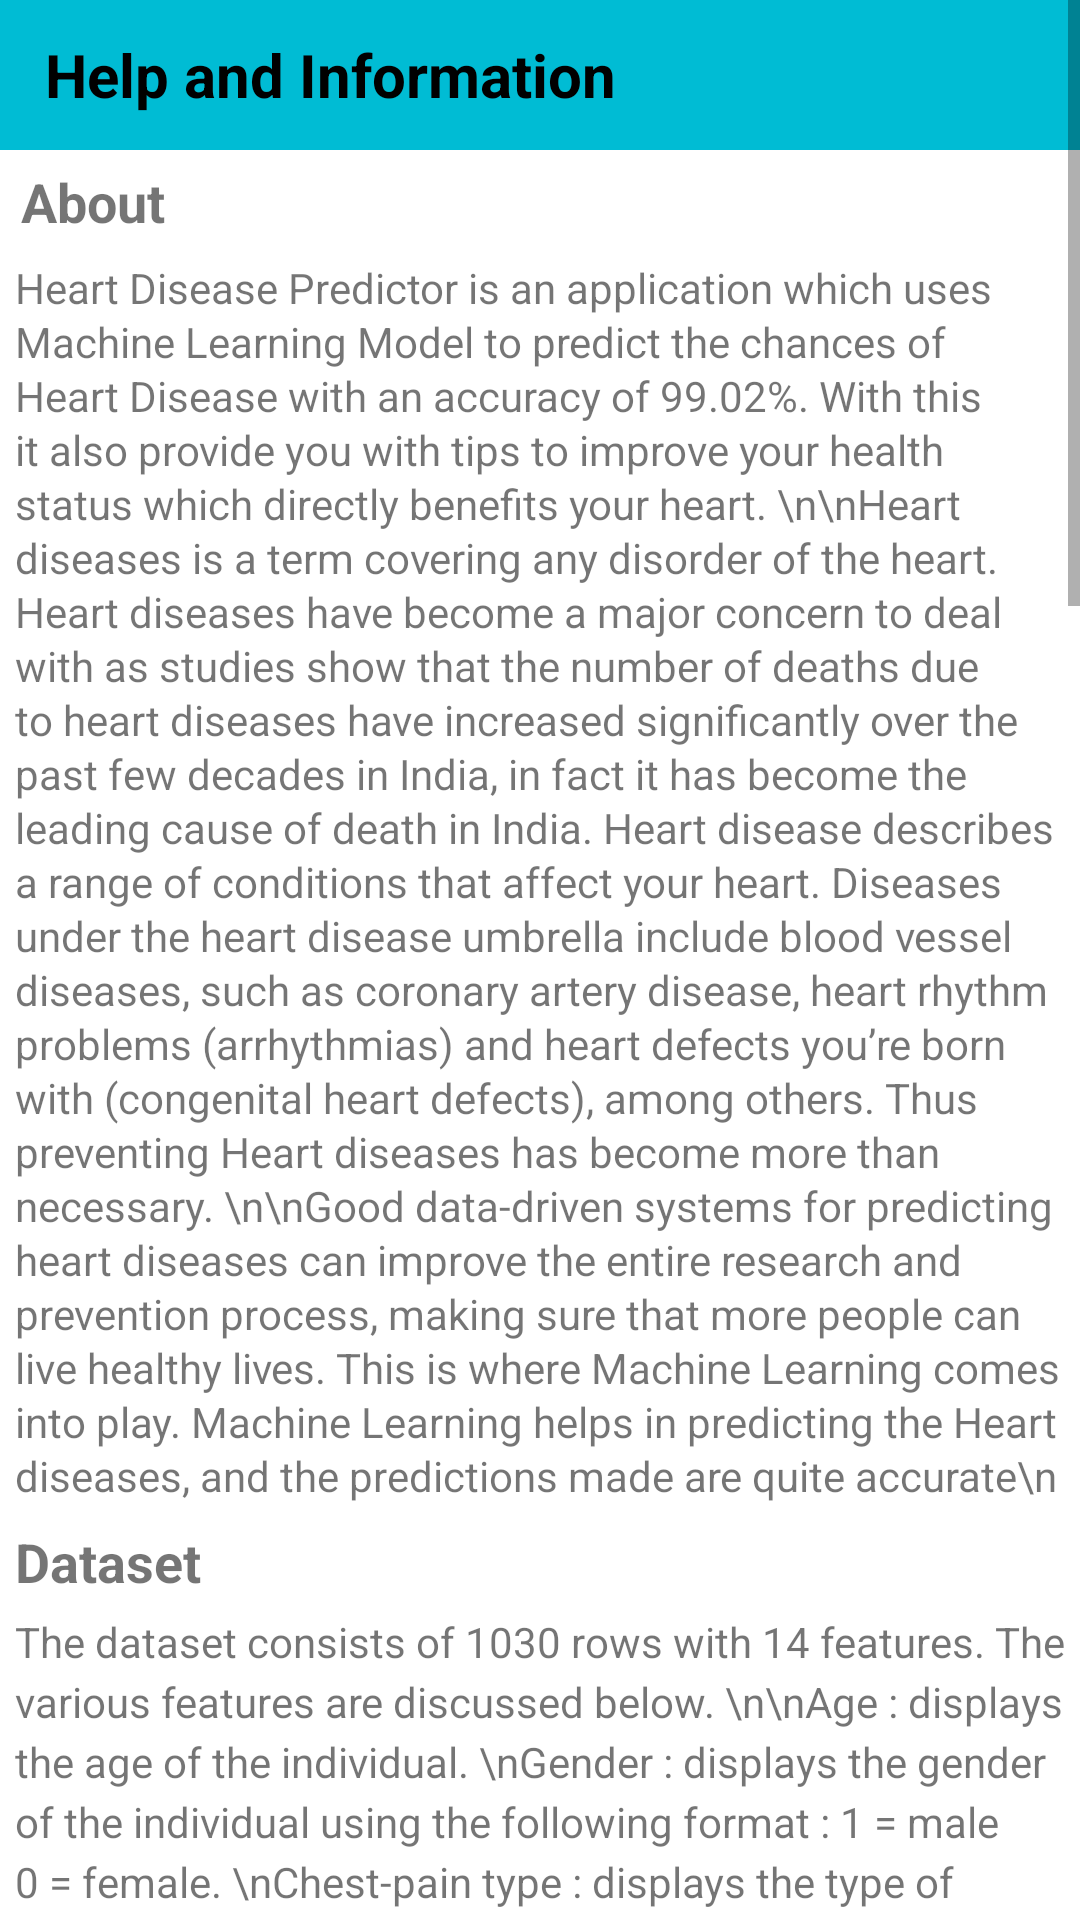

Reconstruct the res/layout file that produces this screen, plus the resources it refers to.
<!-- AndroidManifest.xml: application theme Theme.Heartdiseasepredictor -->
<!-- res/layout/activity_help.xml -->
<?xml version="1.0" encoding="utf-8"?>
<LinearLayout xmlns:android="http://schemas.android.com/apk/res/android"
    xmlns:app="http://schemas.android.com/apk/res-auto"
    xmlns:tools="http://schemas.android.com/tools"
    android:layout_width="match_parent"
    android:layout_height="match_parent"
    android:orientation="vertical"
    tools:context=".HelpActivity">


        <ScrollView
            android:id="@+id/scrollView2"
            android:layout_width="match_parent"
            android:layout_height="match_parent">

    <LinearLayout
        android:layout_width="match_parent"
        android:layout_height="match_parent"
        android:orientation="vertical"
        app:layout_constraintTop_toTopOf="parent"
        tools:layout_editor_absoluteX="1dp">


        <TextView
            android:id="@+id/textView3"
            android:layout_width="match_parent"
            android:layout_height="50sp"
            android:background="#00BCD4"
            android:gravity="center|left"
            android:text="   Help and Information"
            android:textColor="@color/black"
            android:textSize="20sp"
            android:textStyle="bold"
            app:layout_constraintStart_toStartOf="parent"
            app:layout_constraintTop_toTopOf="parent" />

        <TextView
            android:id="@+id/textView5"
            android:layout_width="match_parent"
            android:layout_height="wrap_content"
            android:layout_marginLeft="7sp"
            android:layout_marginTop="5sp"
            android:text="About"
            android:textSize="18sp"
            android:textStyle="bold" />

        <TextView
            android:id="@+id/textView6"
            android:layout_width="match_parent"
            android:layout_height="wrap_content"
            android:layout_marginLeft="5sp"
            android:layout_marginTop="7sp"
            android:layout_marginRight="5sp"
            android:text="Heart Disease Predictor is an application which uses Machine Learning Model to predict the chances of Heart Disease with an accuracy of 99.02%. With this it also provide you with tips to improve your health status which directly benefits your heart. \n\nHeart diseases is a term covering any disorder of the heart. Heart diseases have become a major concern to deal with as studies show that the number of deaths due to heart diseases have increased significantly over the past few decades in India, in fact it has become the leading cause of death in India. Heart disease describes a range of conditions that affect your heart. Diseases under the heart disease umbrella include blood vessel diseases, such as coronary artery disease, heart rhythm problems (arrhythmias) and heart defects you’re born with (congenital heart defects), among others. Thus preventing Heart diseases has become more than necessary. \n\nGood data-driven systems for predicting heart diseases can improve the entire research and prevention process, making sure that more people can live healthy lives. This is where Machine Learning comes into play. Machine Learning helps in predicting the Heart diseases, and the predictions made are quite accurate\n"
            android:textSize="14sp"
            app:lineHeight="18sp" />

        <TextView
            android:id="@+id/textView7"
            android:layout_width="match_parent"
            android:layout_height="wrap_content"
            android:layout_marginLeft="5sp"
            android:layout_marginTop="7sp"
            android:text="Dataset"
            android:textSize="18sp"
            android:textStyle="bold" />

        <TextView
            android:id="@+id/textView8"
            android:layout_width="match_parent"
            android:layout_height="wrap_content"
            android:layout_marginLeft="5sp"
            android:layout_marginTop="5sp"
            android:layout_marginRight="5sp"
            android:text="The dataset consists of 1030 rows with 14 features. The various features are discussed below. \n\nAge : displays the age of the individual. \nGender : displays the gender of the individual using the following format : 1 = male 0 = female. \nChest-pain type : displays the type of chest-pain experienced by the individual using the following format : 1 = typical angina 2 = atypical angina 3 = non - anginal pain 4 = asymptotic \nResting Blood Pressure : displays the resting blood pressure value of an individual in mmHg (unit) \nSerum Cholestrol : displays the serum cholestrol in mg/dl (unit) \nFasting Blood Sugar : compares the fasting blood sugar value of an individual with 120mg/dl. If fasting blood sugar > 120mg/dl then : 1 (true) else : 0 (false) \nResting ECG : 0 = normal 1 = having ST-T wave abnormality 2 = left ventricular hyperthrophy Max heart rate achieved : displays the max heart rate achieved by an individual. \nExercise induced angina : 1 = yes 0 = no \nST depression induced by exercise relative to rest : displays the value which is integer or float. \nPeak exercise ST segment : 1 = upsloping 2 = flat 3 = downsloping \nDiagnosis of heart disease : Displays whether the individual is suffering from heart disease or not : 0 = absence 1,2,3,4 = present.\n"
            app:lineHeight="20sp" />

        <TextView
            android:id="@+id/textView9"
            android:layout_width="match_parent"
            android:layout_height="wrap_content"
            android:layout_marginLeft="5sp"
            android:layout_marginTop="7sp"
            android:text="Why these Parameters?"
            android:textSize="18sp"
            android:textStyle="bold" />

        <TextView
            android:id="@+id/textView10"
            android:layout_width="match_parent"
            android:layout_height="wrap_content"
            android:layout_marginLeft="5sp"
            android:layout_marginTop="7sp"
            android:layout_marginRight="5sp"
            android:text="Angina (Chest Pain): Angina is chest pain or discomfort caused when your heart muscle doesn’t get enough oxygen- rich blood. It may feel like pressure or squeezing in your chest. The discomfort also can occur in your shoulders, arms, neck, jaw, or back. Angina pain may even feel like indigestion.
            \n\nResting Blood Pressure: Over time, high blood pressure can damage arteries that feed your heart. High blood pressure that occurs with other conditions, such as obesity, high cholesterol or diabetes, increases your risk even more.
            \n\nSerum Cholesterol: A high level of low-density lipoprotein (LDL) cholesterol (the “bad” cholesterol) is most likely to narrow arteries. A high level of triglycerides, a type of blood fat related to your diet, also ups your risk of a heart attack. However, a high level of high-density lipoprotein (HDL) cholesterol (the “good” cholesterol) lowers your risk of a heart attack. \n\nFasting Blood Sugar: Not producing enough of a hormone secreted by your pancreas (insulin) or not responding to insulin properly causes your body’s blood sugar levels to rise, increasing your risk of a heart attack.
            \n\nResting ECG: For people at low risk of cardiovascular disease, the USPSTF concludes with moderate certainty that the potential harms of screening with resting or exercise ECG equal or exceed the potential benefits. For people at intermediate to high risk, current evidence is insufficient to assess the balance of benefits and harms of screening.
            \n\nMax heart rate achieved: The increase in cardiovascular risk, associated with the acceleration of heart rate, was comparable to the increase in risk observed with high blood pressure. It has been shown that an increase in heart rate by 10 beats per minute was associated with an increase in the risk of cardiac death by at least 20%, and this increase in the risk is similar to the one observed with an increase in systolic blood pressure by 10 mm Hg.
            \n\nPeak exercise ST segment: A treadmill ECG stress test is considered abnormal when there is a horizontal or down- sloping ST-segment depression ≥ 1 mm at 60–80 ms after the J point. Exercise ECGs with up-sloping ST-segment depressions are typically reported as an ‘equivocal’ test. In general, the occurrence of horizontal or down-sloping ST- segment depression at a lower workload (calculated in METs) or heart rate indicates a worse prognosis and higher likelihood of multi-vessel disease.
            \n\nST Depression:The duration of ST- segment depression is also important, as prolonged recovery after peak stress is consistent with a positive treadmill ECG stress test. Another finding that is highly indicative of significant CAD is the occurrence of ST-segment elevation > 1 mm (often suggesting transmural ischemia); these patients are frequently referred urgently for coronary angiography."
            app:lineHeight="18sp" />
    </LinearLayout>

        </ScrollView>

</LinearLayout>
<!-- resources referenced by this layout -->
<resources>
  <style name="Theme.Heartdiseasepredictor" parent="Theme.MaterialComponents.DayNight.DarkActionBar">
          
          <item name="colorPrimary">@color/purple_500</item>
          <item name="colorPrimaryVariant">@color/purple_700</item>
          <item name="colorOnPrimary">@color/white</item>
          
          <item name="colorSecondary">@color/teal_200</item>
          <item name="colorSecondaryVariant">@color/teal_700</item>
          <item name="colorOnSecondary">@color/black</item>
          
          <item name="android:statusBarColor">?attr/colorPrimaryVariant</item>
          
      </style>
  <!-- not gathered from this repository: default colours our renderer supplied (Android Studio template values) -->
  <color name="purple_500">#FF6200EE</color>
  <color name="purple_700">#FF3700B3</color>
  <color name="teal_200">#FF03DAC5</color>
  <color name="teal_700">#FF018786</color>
  <color name="black">#FF000000</color>
  <color name="white">#FFFFFFFF</color>
</resources>
